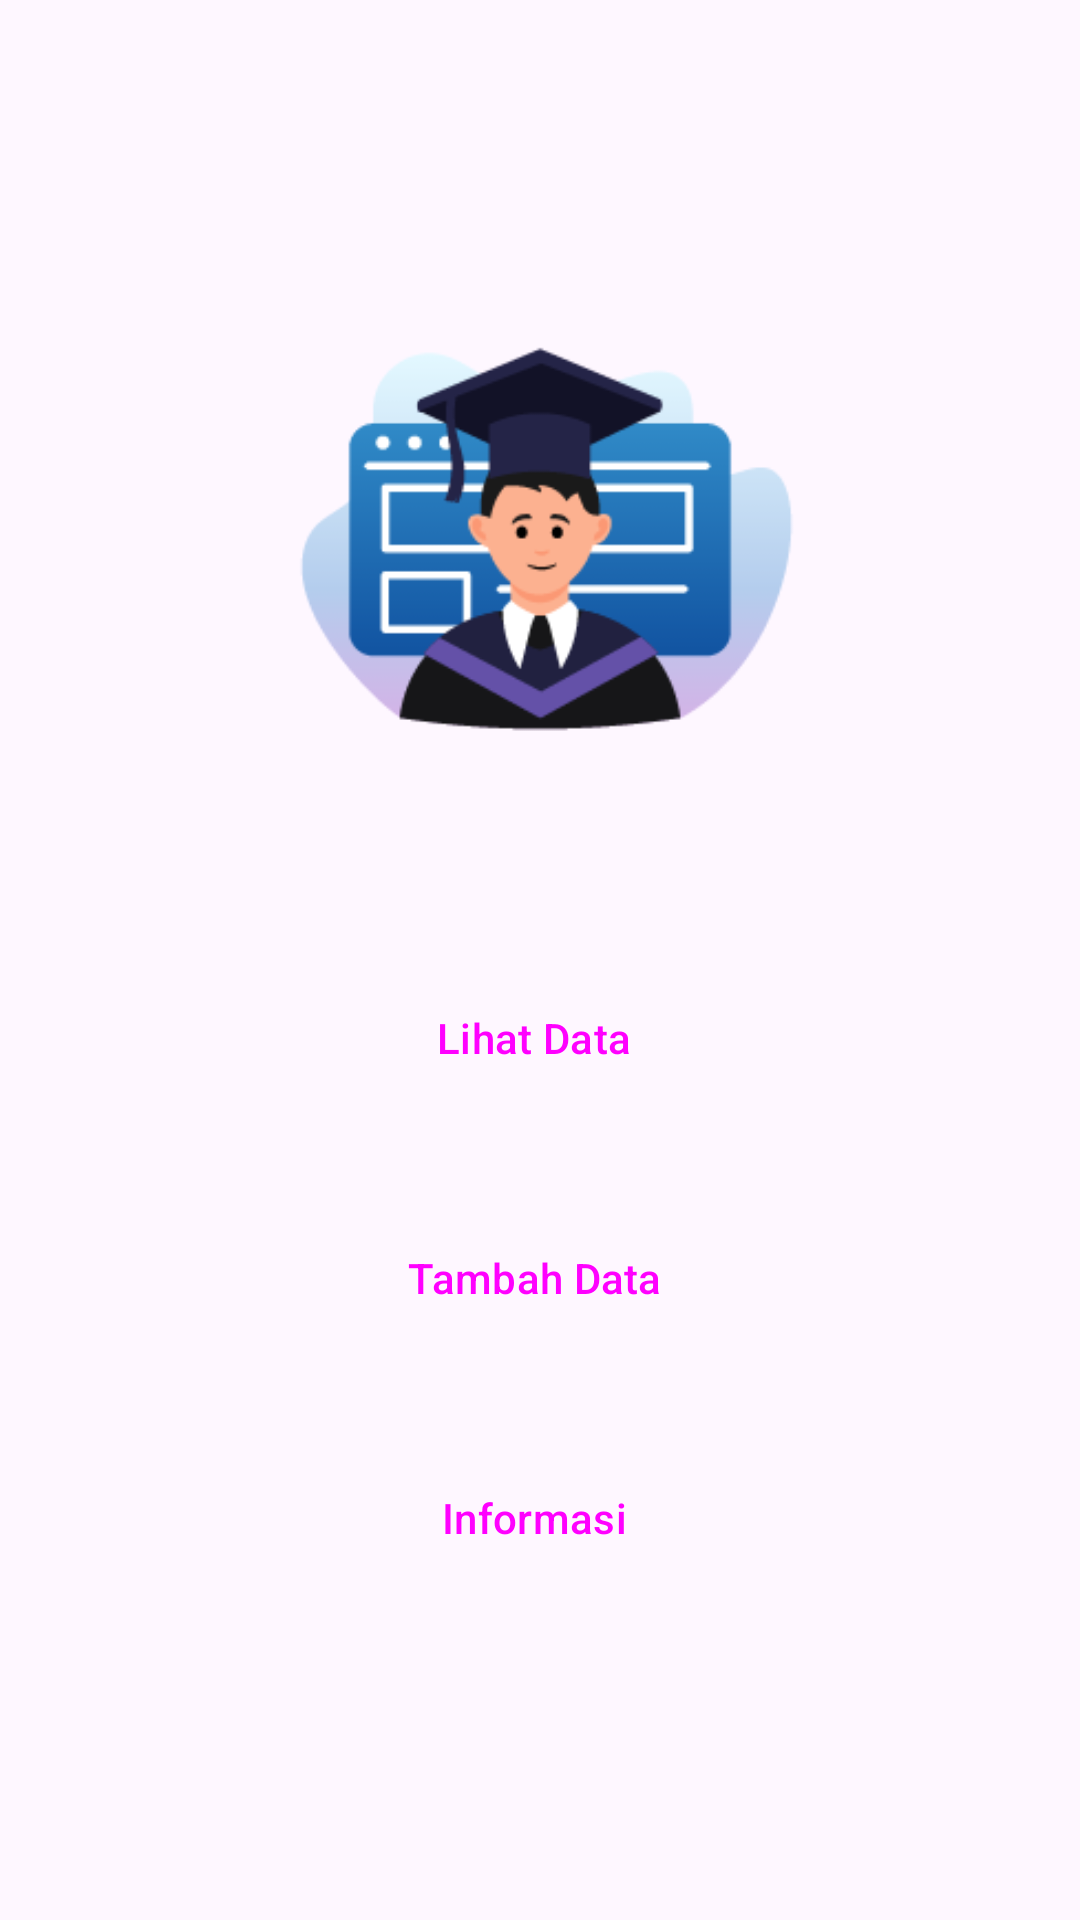

The Android layout XML behind this screen, and the referenced resources:
<!-- AndroidManifest.xml: application theme Theme.UjiKompetensiApp -->
<!-- res/layout/activity_dashboard.xml -->
<?xml version="1.0" encoding="utf-8"?>
<androidx.constraintlayout.widget.ConstraintLayout xmlns:android="http://schemas.android.com/apk/res/android"
    xmlns:app="http://schemas.android.com/apk/res-auto"
    xmlns:tools="http://schemas.android.com/tools"
    android:id="@+id/main"
    android:layout_width="match_parent"
    android:layout_height="match_parent"
    tools:context=".ui.DashboardActivity">


    <ImageView
        android:id="@+id/imageView2"
        android:layout_width="wrap_content"
        android:layout_height="wrap_content"
        android:layout_marginTop="60dp"
        app:layout_constraintEnd_toEndOf="parent"
        app:layout_constraintStart_toStartOf="parent"
        app:layout_constraintTop_toTopOf="parent"
        android:src="@drawable/mahasiswa2"/>

    <Button
        android:id="@+id/btn_list"
        style="@style/Widget.Material3.Button.TextButton.Icon"
        android:layout_width="wrap_content"
        android:layout_height="wrap_content"
        android:layout_marginTop="32dp"
        android:text="Lihat Data"
        app:icon="@drawable/ic_list"
        app:layout_constraintEnd_toEndOf="parent"
        app:layout_constraintStart_toStartOf="parent"
        app:layout_constraintTop_toBottomOf="@+id/imageView2" />

    <Button
        android:id="@+id/btn_add"
        style="@style/Widget.Material3.Button.TextButton.Icon"
        android:layout_width="wrap_content"
        android:layout_height="wrap_content"
        android:layout_marginStart="8dp"
        android:layout_marginTop="32dp"
        android:layout_marginEnd="8dp"
        android:text="Tambah Data"
        app:icon="@drawable/ic_add"
        app:layout_constraintEnd_toEndOf="parent"
        app:layout_constraintStart_toStartOf="parent"
        app:layout_constraintTop_toBottomOf="@+id/btn_list" />

    <Button
        android:id="@+id/btn_info"
        style="@style/Widget.Material3.Button.TextButton.Icon"
        android:layout_width="wrap_content"
        android:layout_height="wrap_content"
        android:layout_marginStart="8dp"
        android:layout_marginTop="32dp"
        android:layout_marginEnd="8dp"
        app:icon="@drawable/ic_info"
        android:text="Informasi"
        app:layout_constraintEnd_toEndOf="parent"
        app:layout_constraintStart_toStartOf="parent"
        app:layout_constraintTop_toBottomOf="@+id/btn_add" />
</androidx.constraintlayout.widget.ConstraintLayout>
<!-- resources referenced by this layout -->
<resources>
  <!-- drawable mahasiswa2: png bitmap (drawable, 13310 bytes) -->
  <style name="Theme.UjiKompetensiApp" parent="Base.Theme.UjiKompetensiApp" />
  <style name="Base.Theme.UjiKompetensiApp" parent="Theme.Material3.DayNight">
          
          
      </style>
</resources>
